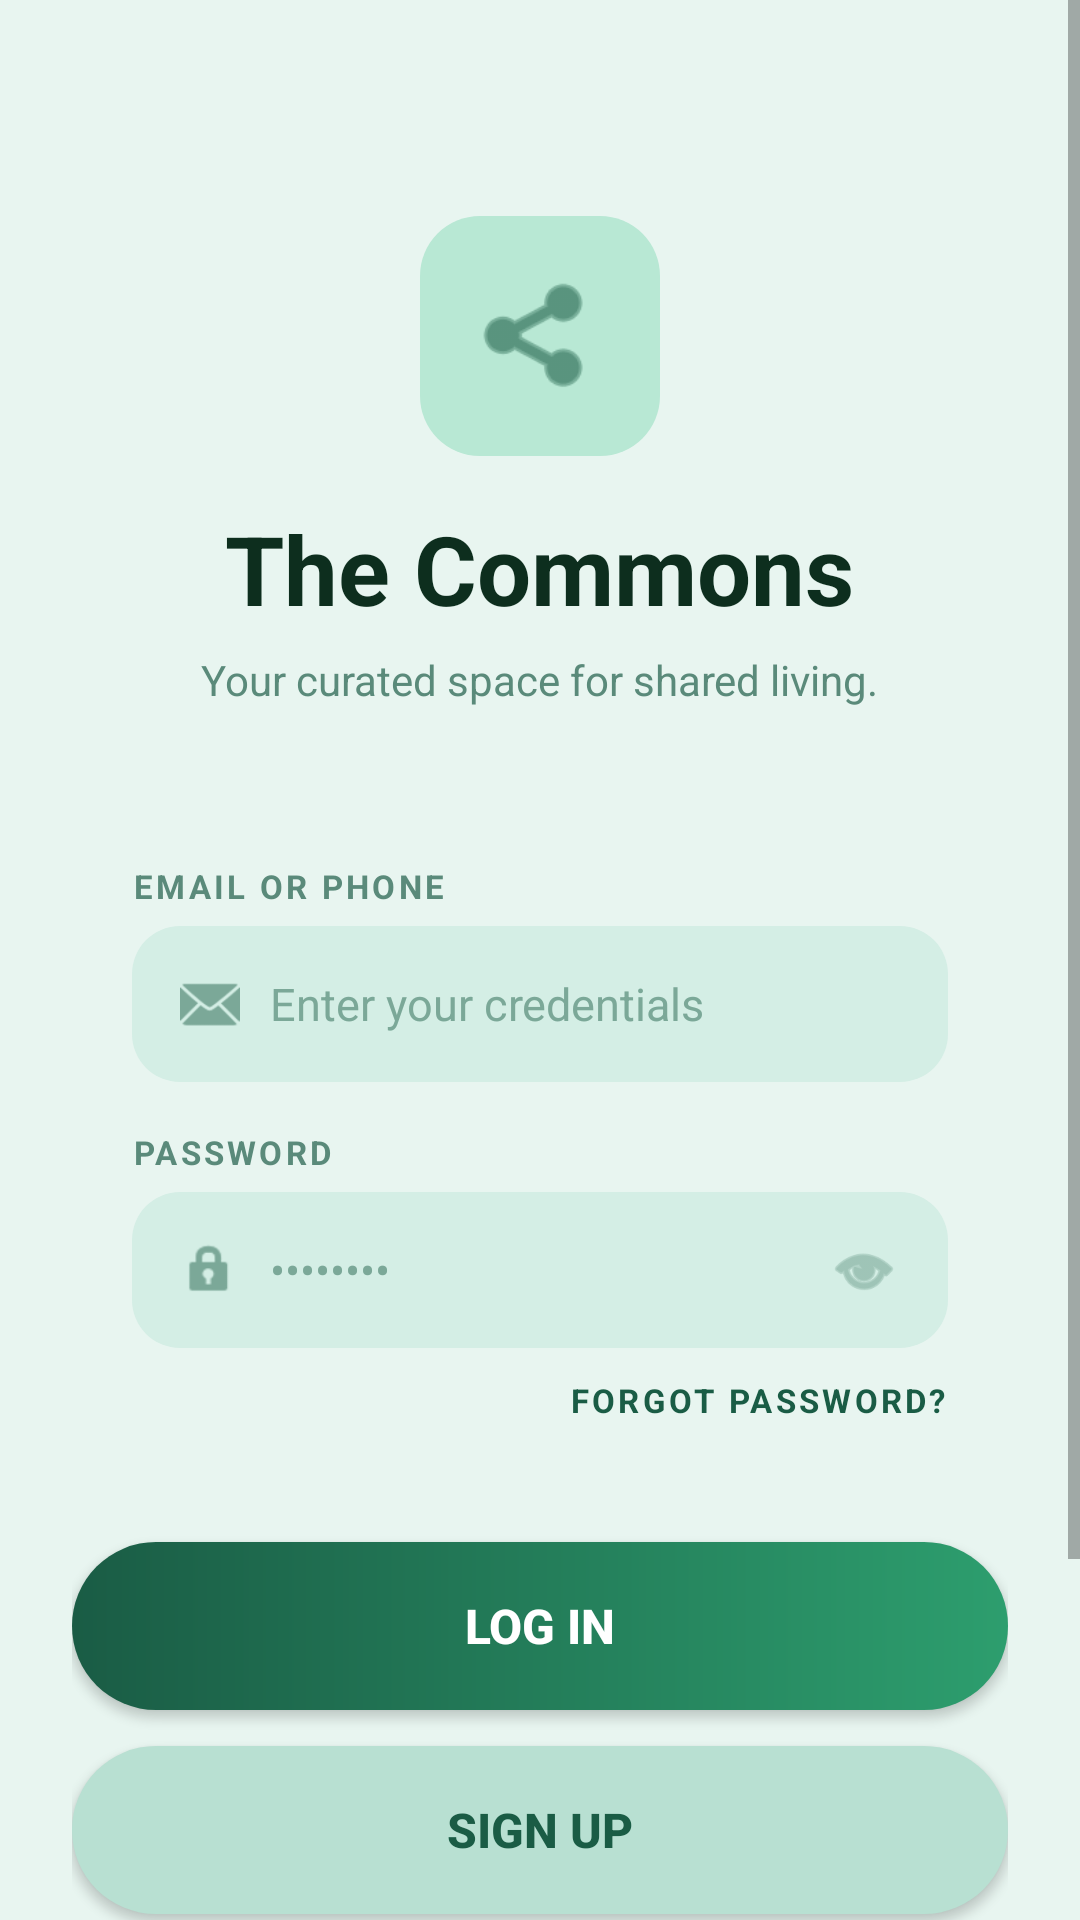

This screen was rendered from an Android layout file. Write that file and the resources it references.
<!-- AndroidManifest.xml: application theme AppTheme -->
<!-- res/layout/activity_login.xml -->
<?xml version="1.0" encoding="utf-8"?>
<ScrollView xmlns:android="http://schemas.android.com/apk/res/android"
    xmlns:app="http://schemas.android.com/apk/res-auto"
    android:layout_width="match_parent"
    android:layout_height="match_parent"
    android:background="@color/colorBackground"
    android:fillViewport="true">

    <LinearLayout
        android:layout_width="match_parent"
        android:layout_height="wrap_content"
        android:orientation="vertical"
        android:padding="24dp"
        android:gravity="center_horizontal">

        
        <LinearLayout
            android:layout_width="match_parent"
            android:layout_height="wrap_content"
            android:orientation="vertical"
            android:gravity="center"
            android:paddingTop="48dp"
            android:paddingBottom="32dp">

            <FrameLayout
                android:layout_width="80dp"
                android:layout_height="80dp"
                android:background="@drawable/bg_app_icon">

                <ImageView
                    android:layout_width="44dp"
                    android:layout_height="44dp"
                    android:layout_gravity="center"
                    android:src="@android:drawable/ic_menu_share"
                    app:tint="@color/colorPrimary" />
            </FrameLayout>

            <TextView
                android:layout_width="wrap_content"
                android:layout_height="wrap_content"
                android:text="The Commons"
                android:textSize="32sp"
                android:textStyle="bold"
                android:textColor="@color/colorTextDark"
                android:layout_marginTop="16dp" />

            <TextView
                android:layout_width="wrap_content"
                android:layout_height="wrap_content"
                android:text="Your curated space for shared living."
                android:textSize="14sp"
                android:textColor="@color/colorTextGray"
                android:layout_marginTop="6dp" />
        </LinearLayout>

        
        <LinearLayout
            android:layout_width="match_parent"
            android:layout_height="wrap_content"
            android:orientation="vertical"
            android:background="@drawable/bg_card_white"
            android:padding="20dp">

            
            <TextView
                android:layout_width="wrap_content"
                android:layout_height="wrap_content"
                android:text="EMAIL OR PHONE"
                android:textSize="11sp"
                android:textColor="@color/colorTextGray"
                android:textStyle="bold"
                android:letterSpacing="0.1"
                android:layout_marginBottom="6dp" />

            <LinearLayout
                android:layout_width="match_parent"
                android:layout_height="52dp"
                android:background="@drawable/bg_input_field"
                android:orientation="horizontal"
                android:gravity="center_vertical"
                android:paddingStart="16dp"
                android:paddingEnd="16dp"
                android:layout_marginBottom="16dp">

                <ImageView
                    android:layout_width="20dp"
                    android:layout_height="20dp"
                    android:src="@android:drawable/ic_dialog_email"
                    app:tint="@color/colorTextHint" />

                <EditText
                    android:id="@+id/etEmail"
                    android:layout_width="0dp"
                    android:layout_height="match_parent"
                    android:layout_weight="1"
                    android:background="@null"
                    android:hint="Enter your credentials"
                    android:textSize="15sp"
                    android:textColor="@color/colorTextDark"
                    android:textColorHint="@color/colorTextHint"
                    android:paddingStart="10dp"
                    android:inputType="textEmailAddress"
                    android:maxLines="1" />
            </LinearLayout>

            
            <TextView
                android:layout_width="wrap_content"
                android:layout_height="wrap_content"
                android:text="PASSWORD"
                android:textSize="11sp"
                android:textColor="@color/colorTextGray"
                android:textStyle="bold"
                android:letterSpacing="0.1"
                android:layout_marginBottom="6dp" />

            <LinearLayout
                android:layout_width="match_parent"
                android:layout_height="52dp"
                android:background="@drawable/bg_input_field"
                android:orientation="horizontal"
                android:gravity="center_vertical"
                android:paddingStart="16dp"
                android:paddingEnd="16dp">

                <ImageView
                    android:layout_width="20dp"
                    android:layout_height="20dp"
                    android:src="@android:drawable/ic_lock_idle_lock"
                    app:tint="@color/colorTextHint" />

                <EditText
                    android:id="@+id/etPassword"
                    android:layout_width="0dp"
                    android:layout_height="match_parent"
                    android:layout_weight="1"
                    android:background="@null"
                    android:hint="••••••••"
                    android:textSize="15sp"
                    android:textColor="@color/colorTextDark"
                    android:textColorHint="@color/colorTextHint"
                    android:paddingStart="10dp"
                    android:inputType="textPassword"
                    android:maxLines="1"/>

                <ImageView
                    android:id="@+id/ivTogglePassword"
                    android:layout_width="24dp"
                    android:layout_height="24dp"
                    android:src="@android:drawable/ic_menu_view"
                    android:clickable="true"
                    android:focusable="true"
                    app:tint="@color/colorTextHint" />
            </LinearLayout>

            
            <TextView
                android:id="@+id/tvForgotPassword"
                android:layout_width="wrap_content"
                android:layout_height="wrap_content"
                android:text="FORGOT PASSWORD?"
                android:textSize="11sp"
                android:textColor="@color/colorPrimary"
                android:textStyle="bold"
                android:letterSpacing="0.1"
                android:layout_gravity="end"
                android:layout_marginTop="10dp"
                android:clickable="true"
                android:focusable="true"/>

            
            <TextView
                android:id="@+id/tvError"
                android:layout_width="match_parent"
                android:layout_height="wrap_content"
                android:text=""
                android:textColor="@color/colorRed"
                android:textSize="13sp"
                android:gravity="center"
                android:layout_marginTop="8dp"
                android:visibility="gone"/>

        </LinearLayout>

        
        <Button
            android:id="@+id/btnLogin"
            android:layout_width="match_parent"
            android:layout_height="56dp"
            android:background="@drawable/bg_button_primary"
            android:text="Log In"
            android:textColor="@color/colorWhite"
            android:textSize="16sp"
            android:textStyle="bold"
            android:layout_marginTop="20dp"/>

        
        <Button
            android:id="@+id/btnGoToRegister"
            android:layout_width="match_parent"
            android:layout_height="56dp"
            android:background="@drawable/bg_button_secondary"
            android:text="Sign Up"
            android:textColor="@color/colorPrimary"
            android:textSize="16sp"
            android:textStyle="bold"
            android:layout_marginTop="12dp"/>

        
        <View
            android:layout_width="match_parent"
            android:layout_height="1dp"
            android:background="@color/colorInputBg"
            android:layout_marginTop="24dp"
            android:layout_marginBottom="16dp"/>

        
        <LinearLayout
            android:layout_width="wrap_content"
            android:layout_height="wrap_content"
            android:orientation="horizontal"
            android:gravity="center_vertical">

            <ImageView
                android:layout_width="14dp"
                android:layout_height="14dp"
                android:src="@android:drawable/ic_lock_idle_lock"
                app:tint="@color/colorTextGray" />

            <TextView
                android:layout_width="wrap_content"
                android:layout_height="wrap_content"
                android:text="  END-TO-END ENCRYPTED"
                android:textSize="11sp"
                android:textColor="@color/colorTextGray"
                android:textStyle="bold"
                android:letterSpacing="0.05"/>
        </LinearLayout>

        <TextView
            android:layout_width="match_parent"
            android:layout_height="wrap_content"
            android:text="By continuing, you agree to our Terms of Service and Privacy Policy."
            android:textSize="12sp"
            android:textColor="@color/colorTextGray"
            android:gravity="center"
            android:layout_marginTop="8dp"
            android:layout_marginBottom="32dp"/>

    </LinearLayout>
</ScrollView>
<!-- resources referenced by this layout -->
<resources>
  <color name="colorBackground">#E8F5F0</color>
  <color name="colorInputBg">#D4EEE5</color>
  <color name="colorPrimary">#1A5C45</color>
  <color name="colorRed">#D94040</color>
  <color name="colorTextDark">#0D2E1E</color>
  <color name="colorTextGray">#5A8A7A</color>
  <color name="colorTextHint">#7BA898</color>
  <color name="colorWhite">#FFFFFF</color>
  <!-- drawable bg_app_icon (drawable) -->
  <?xml version="1.0" encoding="utf-8"?>
  <shape xmlns:android="http://schemas.android.com/apk/res/android"
      android:shape="rectangle">
      <solid android:color="#B8E8D4"/>
      <corners android:radius="20dp"/>
  </shape>
  <!-- drawable bg_button_primary (drawable) -->
  <?xml version="1.0" encoding="utf-8"?>
  <shape xmlns:android="http://schemas.android.com/apk/res/android"
      android:shape="rectangle">
      <gradient
          android:startColor="#1A5C45"
          android:endColor="#2D9E6E"
          android:angle="0"/>
      <corners android:radius="50dp"/>
  </shape>
  <!-- drawable bg_button_secondary (drawable) -->
  <?xml version="1.0" encoding="utf-8"?>
  <shape xmlns:android="http://schemas.android.com/apk/res/android"
      android:shape="rectangle">
      <solid android:color="@color/colorButtonLight"/>
      <corners android:radius="50dp"/>
  </shape>
  <!-- drawable bg_input_field (drawable) -->
  <shape xmlns:android="http://schemas.android.com/apk/res/android"
      android:shape="rectangle">
      <solid android:color="@color/colorInputBg"/>
      <corners android:radius="16dp"/>
  </shape>
  <style name="AppTheme" parent="Theme.AppCompat.Light.NoActionBar">
          <item name="colorPrimary">@color/colorPrimary</item>
          <item name="colorPrimaryDark">@color/colorPrimaryDark</item>
          <item name="colorAccent">@color/colorAccent</item>
          <item name="android:windowBackground">@color/colorBackground</item>
      </style>
  <color name="colorButtonLight">#B8E0D2</color>
  <color name="colorPrimaryDark">#0D2E1E</color>
  <color name="colorAccent">#2D7A5F</color>
</resources>
